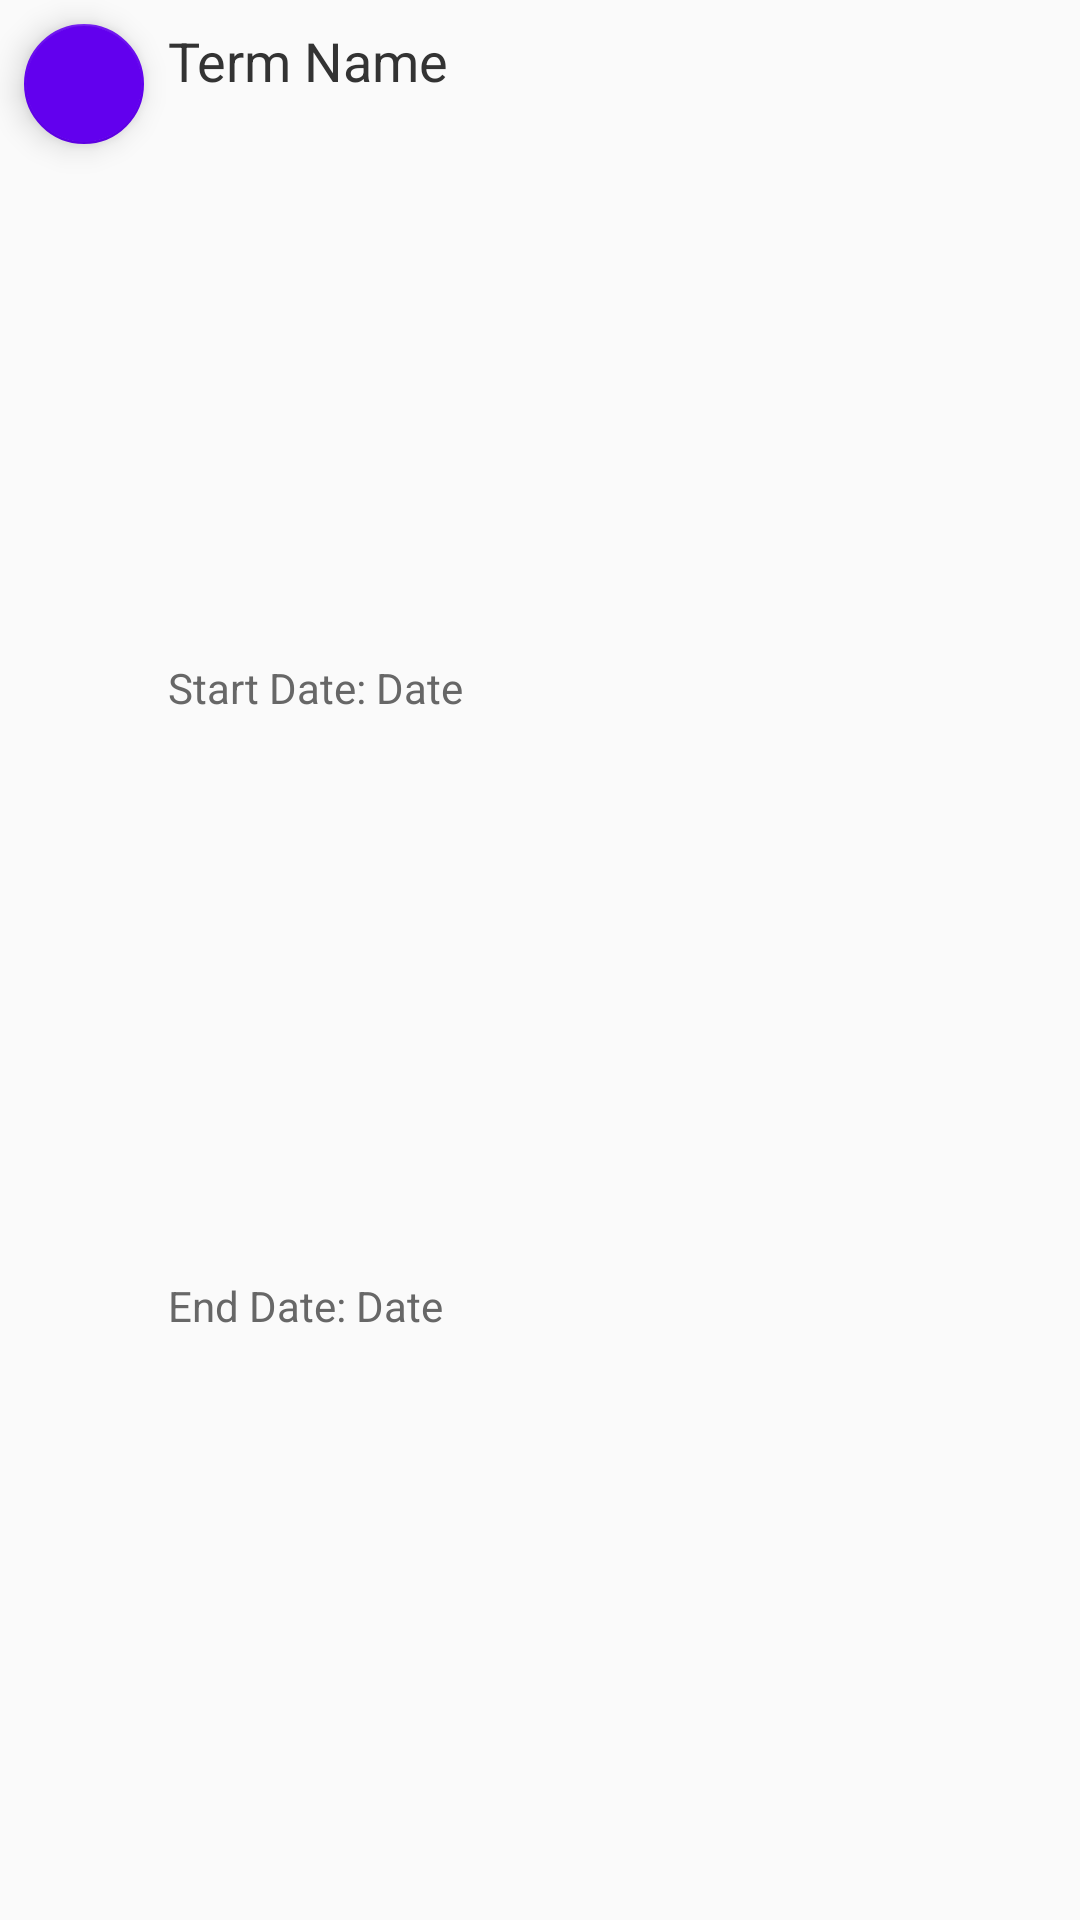

Here is an Android app screen rendered from its layout file. Give the layout XML and the strings, colors and styles it references.
<!-- AndroidManifest.xml: application theme AppTheme -->
<!-- res/layout/term_list_item.xml -->
<?xml version="1.0" encoding="utf-8"?>
<androidx.constraintlayout.widget.ConstraintLayout
    xmlns:android="http://schemas.android.com/apk/res/android"
    xmlns:app="http://schemas.android.com/apk/res-auto"
    android:layout_width="match_parent"
    android:layout_height="wrap_content">

    <TextView
        android:id="@+id/term_name_textView"
        android:layout_width="0dp"
        android:layout_height="wrap_content"
        android:layout_margin="@dimen/list_text_margin_horizontal"
        android:text="Term Name"
        android:textColor="@color/list_text_color"
        android:textSize="@dimen/list_text_size"
        app:layout_constraintStart_toEndOf="@id/termDetailFab"
        app:layout_constraintTop_toTopOf="parent"
        app:layout_constraintEnd_toEndOf="parent" />

    <TextView
        android:id="@+id/term_start_textView"
        android:layout_width="0dp"
        android:layout_height="wrap_content"
        android:layout_marginHorizontal="@dimen/list_text_margin_horizontal"
        android:text="Start Date: Date"
        android:textColor="@color/list_subtext_color"
        android:textSize="@dimen/list_subtext_size"
        android:textFontWeight="700"
        app:layout_constraintTop_toBottomOf="@id/term_name_textView"
        app:layout_constraintStart_toEndOf="@id/termDetailFab"
        app:layout_constraintEnd_toEndOf="parent"
        app:layout_constraintBottom_toTopOf="@id/term_end_textView"
        />

    <TextView
        android:id="@+id/term_end_textView"
        android:layout_width="0dp"
        android:layout_height="wrap_content"
        android:layout_marginHorizontal="@dimen/list_text_margin_horizontal"
        android:layout_marginBottom="@dimen/list_text_margin_horizontal"
        android:text="End Date: Date"
        android:textColor="@color/list_subtext_color"
        android:textFontWeight="700"
        android:textSize="@dimen/list_subtext_size"
        app:layout_constraintTop_toBottomOf="@id/term_start_textView"
        app:layout_constraintStart_toEndOf="@id/termDetailFab"
        app:layout_constraintEnd_toEndOf="parent"
        app:layout_constraintBottom_toBottomOf="parent"
        />

    <com.google.android.material.floatingactionbutton.FloatingActionButton
        android:id="@+id/termDetailFab"
        android:layout_width="wrap_content"
        android:layout_height="wrap_content"
        android:clickable="true"
        app:backgroundTint="@color/colorPrimary"
        android:layout_margin="@dimen/list_fab_margin"
        app:fabSize="mini"
        app:layout_constraintStart_toStartOf="parent"
        app:layout_constraintTop_toTopOf="parent"
        app:srcCompat="@drawable/ic_edit" />

</androidx.constraintlayout.widget.ConstraintLayout>
<!-- resources referenced by this layout -->
<resources>
  <color name="colorPrimary">#6200EE</color>
  <color name="list_subtext_color">#676767</color>
  <color name="list_text_color">#333</color>
  <dimen name="list_fab_margin">8dp</dimen>
  <dimen name="list_subtext_size">14dp</dimen>
  <dimen name="list_text_margin_horizontal">8dp</dimen>
  <dimen name="list_text_size">18sp</dimen>
  <style name="AppTheme" parent="Theme.AppCompat.Light.DarkActionBar">
          
          <item name="colorPrimary">@color/colorPrimary</item>
          <item name="colorPrimaryDark">@color/colorPrimaryDark</item>
          <item name="colorAccent">@color/colorAccent</item>
      </style>
  <color name="colorPrimaryDark">#3700B3</color>
  <color name="colorAccent">#03DAC5</color>
</resources>
